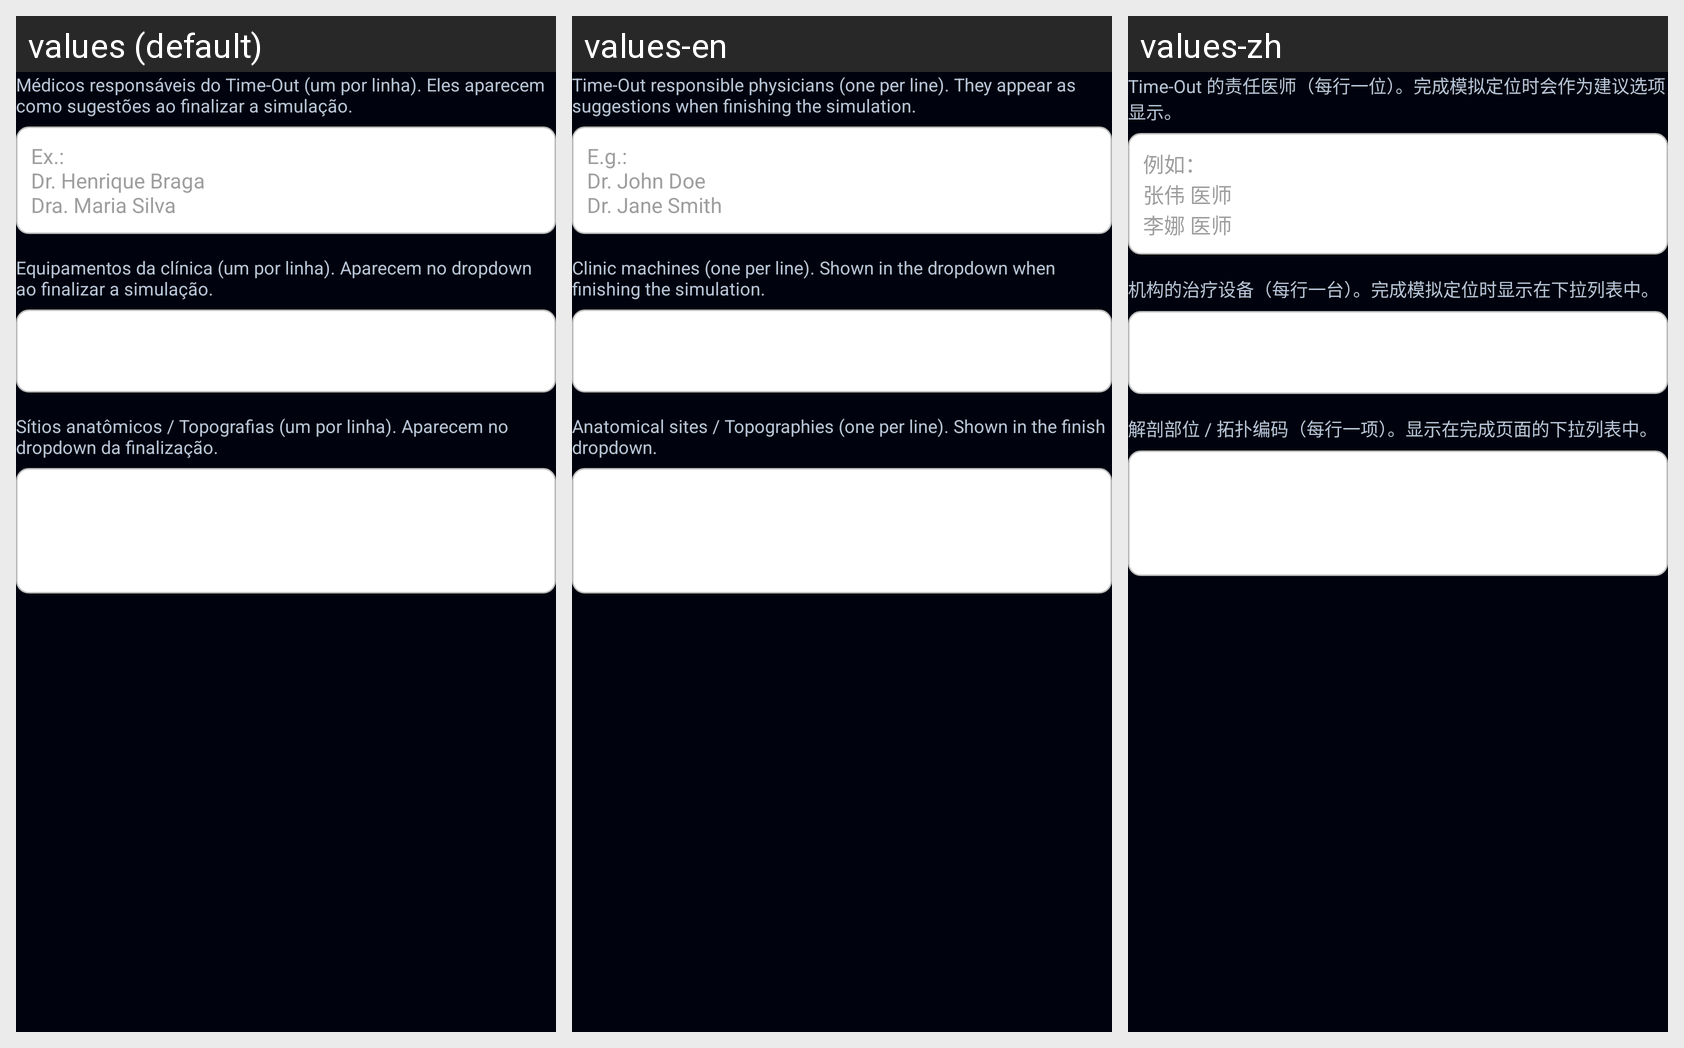

Translations of the strings shown on this Android screen, per locale in the grid:
Android screen res/layout/group_timeout.xml rendered under 3 locales, left to right: values (default), values-en, values-zh. Device: Nexus 5 (rendered at 1080×1920; each locale shown at half size, 540×960, under a caption strip naming it); theme Theme.Radioterapia.
Other locales in the repository, not shown: values-ar, values-bn, values-de, values-es, values-fr, values-it, values-ja, values-ko, values-pl.
Strings drawn on this screen, with the default value and each locale's value (text and hints the layout hard-codes, and strings that could not be matched under every locale, appear in the picture but are not listed):

timeout_medicos_cfg_hint
  values: Médicos responsáveis do Time-Out (um por linha). Eles aparecem como sugestões ao finalizar a simulação.
  values-en: Time-Out responsible physicians (one per line). They appear as suggestions when finishing the simulation.
  values-zh: Time-Out 的责任医师（每行一位）。完成模拟定位时会作为建议选项显示。

timeout_medicos_cfg_ex
  values: Ex.:
      Dr. Henrique Braga
      Dra. Maria Silva
  values-en: E.g.:
      Dr. John Doe
      Dr. Jane Smith
  values-zh: 例如：
      张伟 医师
      李娜 医师

cfg_equip_hint
  values: Equipamentos da clínica (um por linha). Aparecem no dropdown ao finalizar a simulação.
  values-en: Clinic machines (one per line). Shown in the dropdown when finishing the simulation.
  values-zh: 机构的治疗设备（每行一台）。完成模拟定位时显示在下拉列表中。

cfg_sitios_hint
  values: Sítios anatômicos / Topografias (um por linha). Aparecem no dropdown da finalização.
  values-en: Anatomical sites / Topographies (one per line). Shown in the finish dropdown.
  values-zh: 解剖部位 / 拓扑编码（每行一项）。显示在完成页面的下拉列表中。
